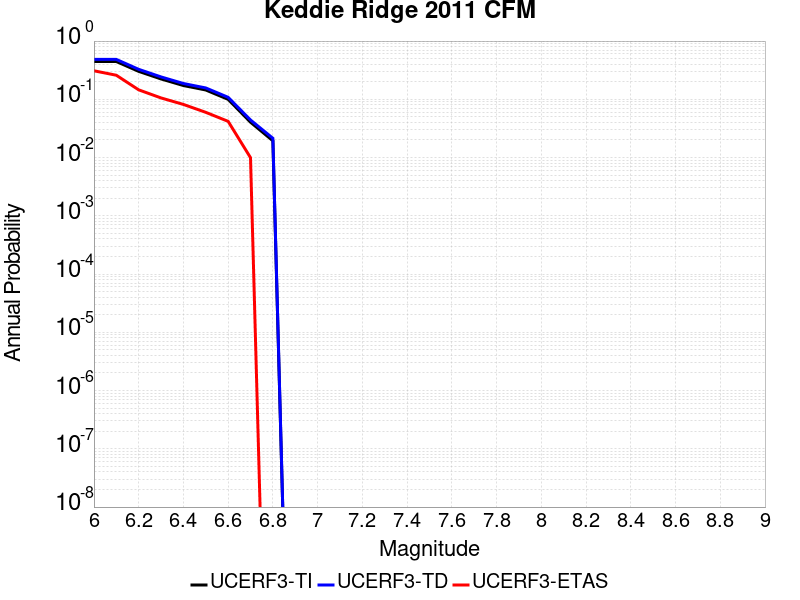

The table this chart was drawn from, first rows:
Magnitude, UCERF3-TI Prob, UCERF3-TD Prob, UCERF3-ETAS Prob
6.0, 0.4453, 0.484, 0.3088
6.1, 0.4453, 0.484, 0.259
6.2, 0.3019, 0.3271, 0.1454
6.3, 0.2237, 0.2422, 0.1056
6.4, 0.1724, 0.1868, 0.08167
6.5, 0.1445, 0.1567, 0.05976
6.6, 0.09989, 0.1082, 0.04183
6.7, 0.04046, 0.04416, 0.00996
6.8, 0.01942, 0.02143, 0.0
